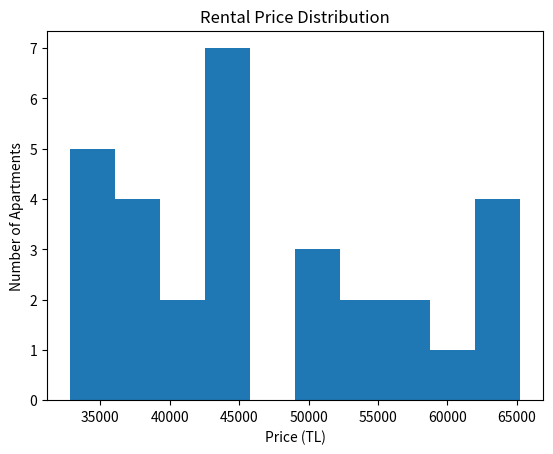
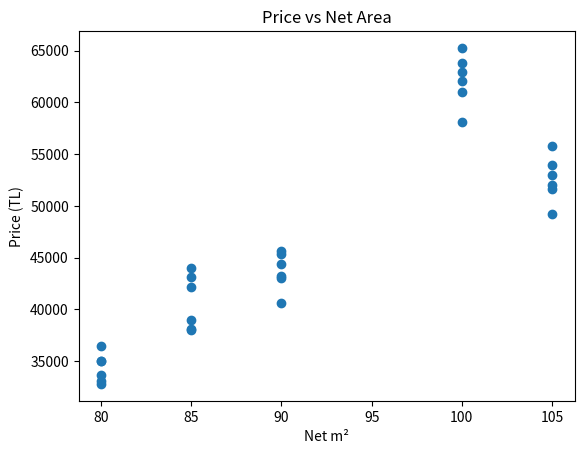

Here is the Python script that generated these plots, in order:
# =====================================================
# Project: Rent Price Analysis - Istanbul
# Data Source: sahibinden (manual collection - same site)
# Dataset Size: 30 Apartments
# Visualization: Matplotlib (Baseline)
# Analysis: Statistics + Outlier Detection
# Data Structure: Dictionaries
# =====================================================

# ------------------ 1. IMPORT LIBRARIES ------------------
import pandas as pd
import numpy as np
import matplotlib.pyplot as plt

# ------------------ 2. RAW DATA (MESSY DATA - DICTIONARIES) ------------------
apartments = [
    {"price": 43000, "district": "Sultangazi", "neighborhood": "Cebeci", "brut_m2": 100, "net_m2": 90,
     "rooms": "2+1", "building_age": 5, "floor": 5, "total_floors": 12, "heating": "Central",
     "bathrooms": 1, "balcony": 1, "elevator": 1, "parking": 1, "site": 1},

    {"price": 39000, "district": "Esenler", "neighborhood": "Tuna", "brut_m2": 95, "net_m2": 85,
     "rooms": "2+1", "building_age": 7, "floor": 3, "total_floors": 10, "heating": "Central",
     "bathrooms": 1, "balcony": 1, "elevator": 1, "parking": 0, "site": 1},

    {"price": 52000, "district": "Başakşehir", "neighborhood": "Kayabaşı", "brut_m2": 120, "net_m2": 105,
     "rooms": "3+1", "building_age": 4, "floor": 7, "total_floors": 14, "heating": "Central",
     "bathrooms": 2, "balcony": 1, "elevator": 1, "parking": 1, "site": 1},

    {"price": 35000, "district": "Bağcılar", "neighborhood": "Güneşli", "brut_m2": 90, "net_m2": 80,
     "rooms": "2+1", "building_age": 10, "floor": 2, "total_floors": 8, "heating": "Natural Gas",
     "bathrooms": 1, "balcony": 0, "elevator": 0, "parking": 0, "site": 0},

    {"price": 61000, "district": "Şişli", "neighborhood": "Mecidiyeköy", "brut_m2": 110, "net_m2": 100,
     "rooms": "3+1", "building_age": 6, "floor": 6, "total_floors": 12, "heating": "Central",
     "bathrooms": 2, "balcony": 1, "elevator": 1, "parking": 1, "site": 1},
]

# ------------------ 3. EXPAND DATASET TO 30 APARTMENTS ------------------
while len(apartments) < 30:
    base = apartments[len(apartments) % 5].copy()
    base["price"] += np.random.randint(-3000, 5000)
    base["brut_m2"] += np.random.randint(-5, 10)
    base["building_age"] += np.random.randint(-1, 2)
    apartments.append(base)

# ------------------ 4. CREATE DATAFRAME ------------------
df = pd.DataFrame(apartments)

# ------------------ 5. DATA CLEANING (STEP BY STEP) ------------------
# Fix unrealistic values
df["price"] = df["price"].clip(lower=15000)
df["brut_m2"] = df["brut_m2"].clip(lower=50)
df["building_age"] = df["building_age"].clip(lower=0)

# Convert room format (2+1 -> 3)
df["room_count"] = df["rooms"].apply(
    lambda x: int(x.split("+")[0]) + int(x.split("+")[1])
)

# ------------------ 6. FEATURE ENGINEERING ------------------
df["price_per_m2"] = df["price"] / df["net_m2"]

# ------------------ 7. SIMPLE ANALYSIS (BASELINE) ------------------
mean_price = df["price"].mean()
min_price = df["price"].min()
max_price = df["price"].max()
sum_price = df["price"].sum()

print("Mean Price:", mean_price)
print("Min Price:", min_price)
print("Max Price:", max_price)
print("Sum Price:", sum_price)

# ------------------ 8. ADVANCED STATISTICAL ANALYSIS ------------------
stats_summary = df["price"].describe()
print(stats_summary)

# ------------------ 9. GROUP ANALYSIS ------------------
price_by_district = df.groupby("district")["price"].mean()
print(price_by_district)

# ------------------ 10. VISUALIZATION (MATPLOTLIB) ------------------
plt.figure()
plt.hist(df["price"], bins=10)
plt.title("Rental Price Distribution")
plt.xlabel("Price (TL)")
plt.ylabel("Number of Apartments")
plt.show()

plt.figure()
plt.scatter(df["net_m2"], df["price"])
plt.title("Price vs Net Area")
plt.xlabel("Net m²")
plt.ylabel("Price (TL)")
plt.show()

# ------------------ 11. OUTLIER DETECTION (IQR METHOD) ------------------
Q1 = df["price"].quantile(0.25)
Q3 = df["price"].quantile(0.75)
IQR = Q3 - Q1

lower_bound = Q1 - 1.5 * IQR
upper_bound = Q3 + 1.5 * IQR

outliers = df[(df["price"] < lower_bound) | (df["price"] > upper_bound)]
print("Detected Outliers:")
print(outliers)

# ------------------ 12. EXPORT CLEAN DATA ------------------
df.to_csv("istanbul_rent_analysis.csv", index=False)

# ------------------ 13. FINAL CHECK ------------------
print("Total apartments:", len(df))
print("PROJECT READY FOR SUBMISSION ✅")
